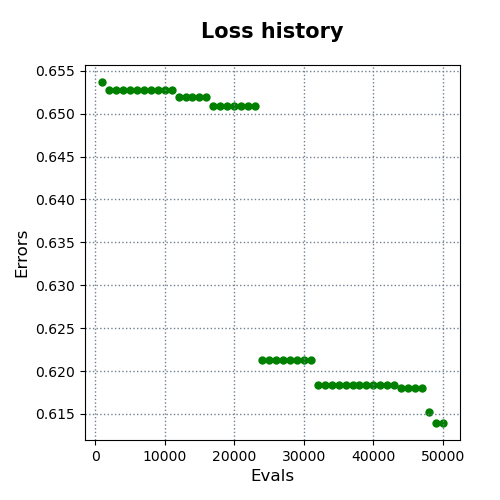

The table this chart was drawn from, first rows:
evals, errors
1000, 0.6537
2000, 0.6528
3000, 0.6528
4000, 0.6528
5000, 0.6528
6000, 0.6528
7000, 0.6528
8000, 0.6528
9000, 0.6528
10000, 0.6528
11000, 0.6528
12000, 0.652
13000, 0.652
14000, 0.652
15000, 0.652
16000, 0.652
17000, 0.6509
18000, 0.6509
19000, 0.6509
20000, 0.6509
21000, 0.6509
22000, 0.6509
23000, 0.6509
24000, 0.6213
25000, 0.6213
26000, 0.6213
27000, 0.6213
28000, 0.6213
29000, 0.6213
30000, 0.6213
31000, 0.6213
32000, 0.6184
33000, 0.6184
34000, 0.6184
35000, 0.6184
36000, 0.6184
37000, 0.6184
38000, 0.6184
39000, 0.6184
40000, 0.6184
41000, 0.6184
42000, 0.6184
43000, 0.6184
44000, 0.618
45000, 0.618
46000, 0.618
47000, 0.618
48000, 0.6152
49000, 0.6139
50000, 0.6139
